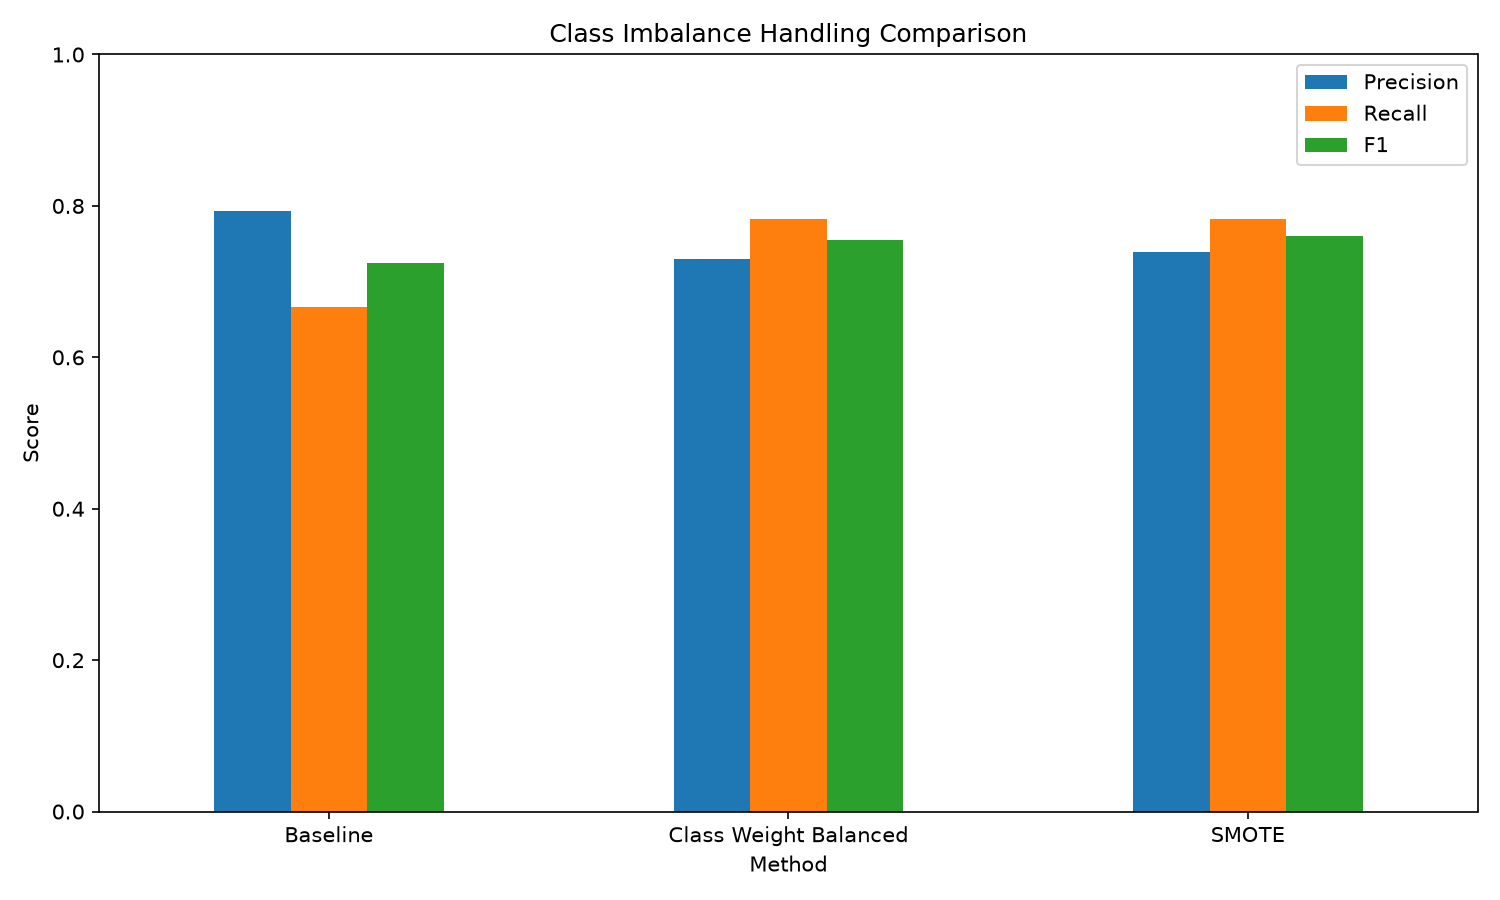

Values plotted in this chart, from the file beside it:
Method, Accuracy, Precision, Recall, F1
Baseline, 0.8045, 0.7931, 0.6667, 0.7244
Class Weight Balanced, 0.8045, 0.7297, 0.7826, 0.7552
SMOTE, 0.8101, 0.7397, 0.7826, 0.7606
